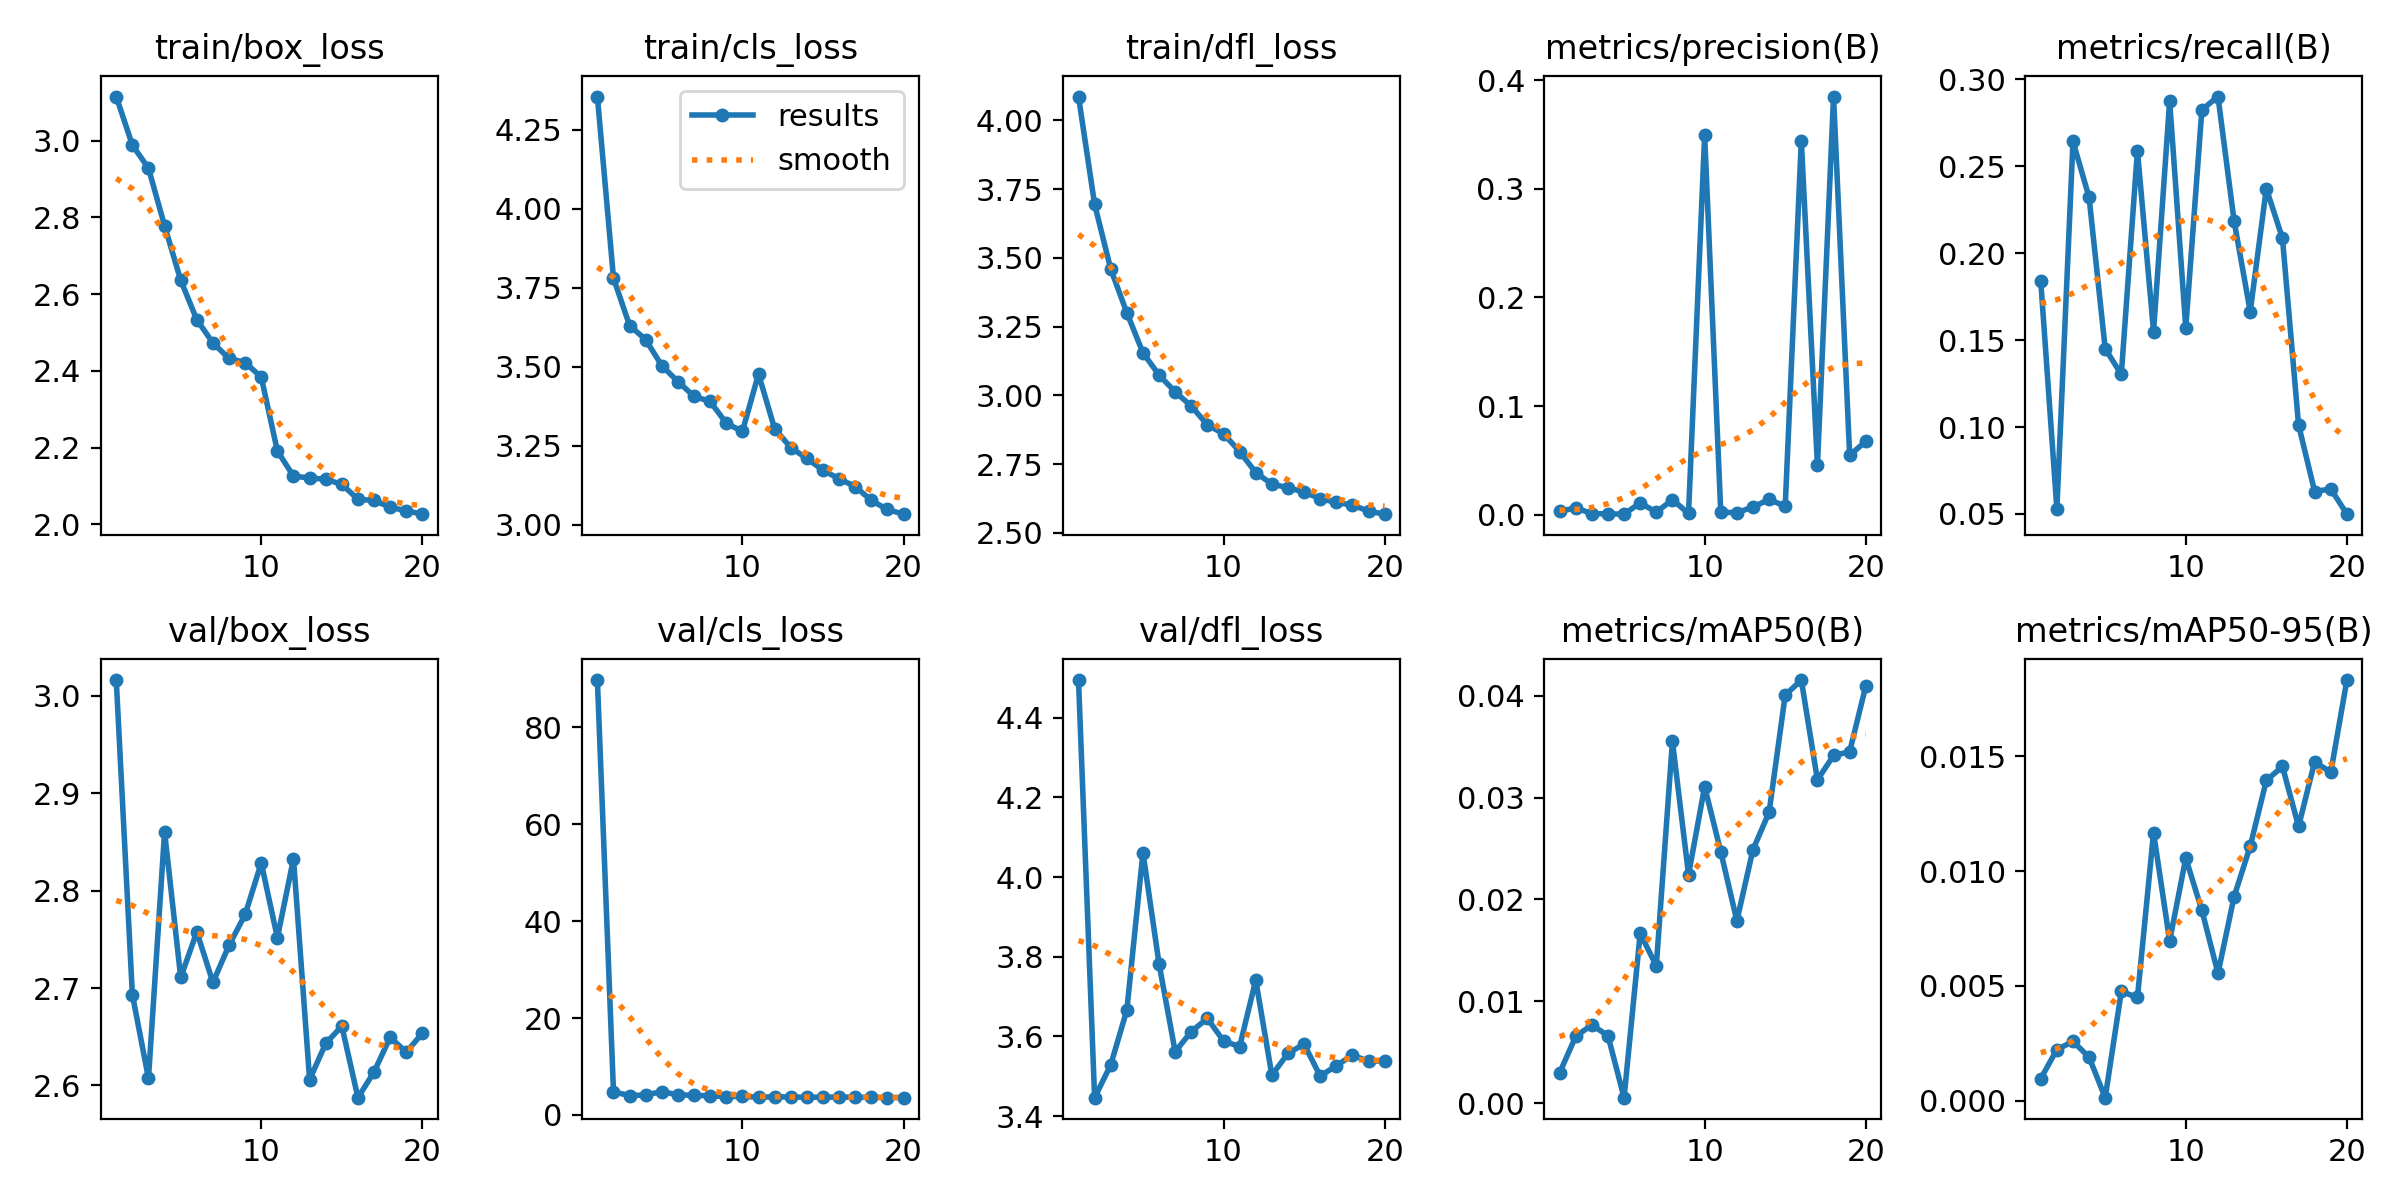

The file beside this chart, header and first rows:
epoch, train/box_loss, train/cls_loss, train/dfl_loss, metrics/precision(B), metrics/recall(B), metrics/mAP50(B), metrics/mAP50-95(B), val/box_loss, val/cls_loss, val/dfl_loss, lr/pg0, lr/pg1, lr/pg2
1, 3.115, 4.355, 4.087, 0.00306, 0.1839, 0.00299, 0.00097, 3.016, 89.69, 4.494, 0.0003292, 0.0003292, 0.0003292
2, 2.989, 3.78, 3.695, 0.00641, 0.05295, 0.00658, 0.00223, 2.693, 4.761, 3.446, 0.0006297, 0.0006297, 0.0006297
3, 2.928, 3.63, 3.459, 0.001, 0.2643, 0.00769, 0.00259, 2.607, 4.016, 3.529, 0.0008973, 0.0008973, 0.0008973
4, 2.778, 3.586, 3.301, 0.00088, 0.232, 0.00664, 0.0019, 2.86, 4.111, 3.666, 0.0008515, 0.0008515, 0.0008515
5, 2.636, 3.503, 3.155, 0.00055, 0.145, 0.00056, 0.00014, 2.711, 4.833, 4.061, 0.000802, 0.000802, 0.000802
6, 2.533, 3.453, 3.074, 0.01096, 0.1303, 0.01667, 0.00476, 2.758, 4.143, 3.782, 0.0007525, 0.0007525, 0.0007525
7, 2.473, 3.406, 3.013, 0.00237, 0.259, 0.01348, 0.0045, 2.706, 4.075, 3.562, 0.000703, 0.000703, 0.000703
8, 2.432, 3.39, 2.961, 0.01386, 0.1549, 0.03551, 0.01167, 2.744, 3.935, 3.612, 0.0006535, 0.0006535, 0.0006535
9, 2.422, 3.321, 2.892, 0.00123, 0.2875, 0.02243, 0.00696, 2.776, 3.809, 3.645, 0.000604, 0.000604, 0.000604
10, 2.384, 3.295, 2.86, 0.3492, 0.157, 0.03106, 0.01056, 2.828, 3.832, 3.589, 0.0005545, 0.0005545, 0.0005545
11, 2.191, 3.477, 2.796, 0.00244, 0.2825, 0.02469, 0.00829, 2.752, 3.663, 3.575, 0.000505, 0.000505, 0.000505
12, 2.126, 3.304, 2.719, 0.00187, 0.2901, 0.01791, 0.00555, 2.833, 3.757, 3.741, 0.0004555, 0.0004555, 0.0004555
13, 2.121, 3.244, 2.677, 0.00716, 0.2185, 0.02489, 0.00889, 2.606, 3.7, 3.503, 0.000406, 0.000406, 0.000406
14, 2.117, 3.209, 2.664, 0.0141, 0.1664, 0.02855, 0.01108, 2.643, 3.67, 3.558, 0.0003565, 0.0003565, 0.0003565
15, 2.104, 3.172, 2.648, 0.00785, 0.2371, 0.04004, 0.01394, 2.661, 3.674, 3.581, 0.000307, 0.000307, 0.000307
16, 2.065, 3.145, 2.624, 0.3443, 0.2086, 0.04152, 0.01455, 2.587, 3.693, 3.501, 0.0002575, 0.0002575, 0.0002575
17, 2.062, 3.121, 2.61, 0.04535, 0.1013, 0.03173, 0.01194, 2.614, 3.673, 3.527, 0.000208, 0.000208, 0.000208
18, 2.044, 3.076, 2.601, 0.3848, 0.06285, 0.03412, 0.01476, 2.65, 3.609, 3.553, 0.0001585, 0.0001585, 0.0001585
19, 2.035, 3.048, 2.579, 0.05475, 0.06446, 0.03449, 0.01429, 2.634, 3.603, 3.538, 0.000109, 0.000109, 0.000109
20, 2.026, 3.033, 2.568, 0.06753, 0.04989, 0.04093, 0.01831, 2.654, 3.572, 3.539, 5.95e-05, 5.95e-05, 5.95e-05
